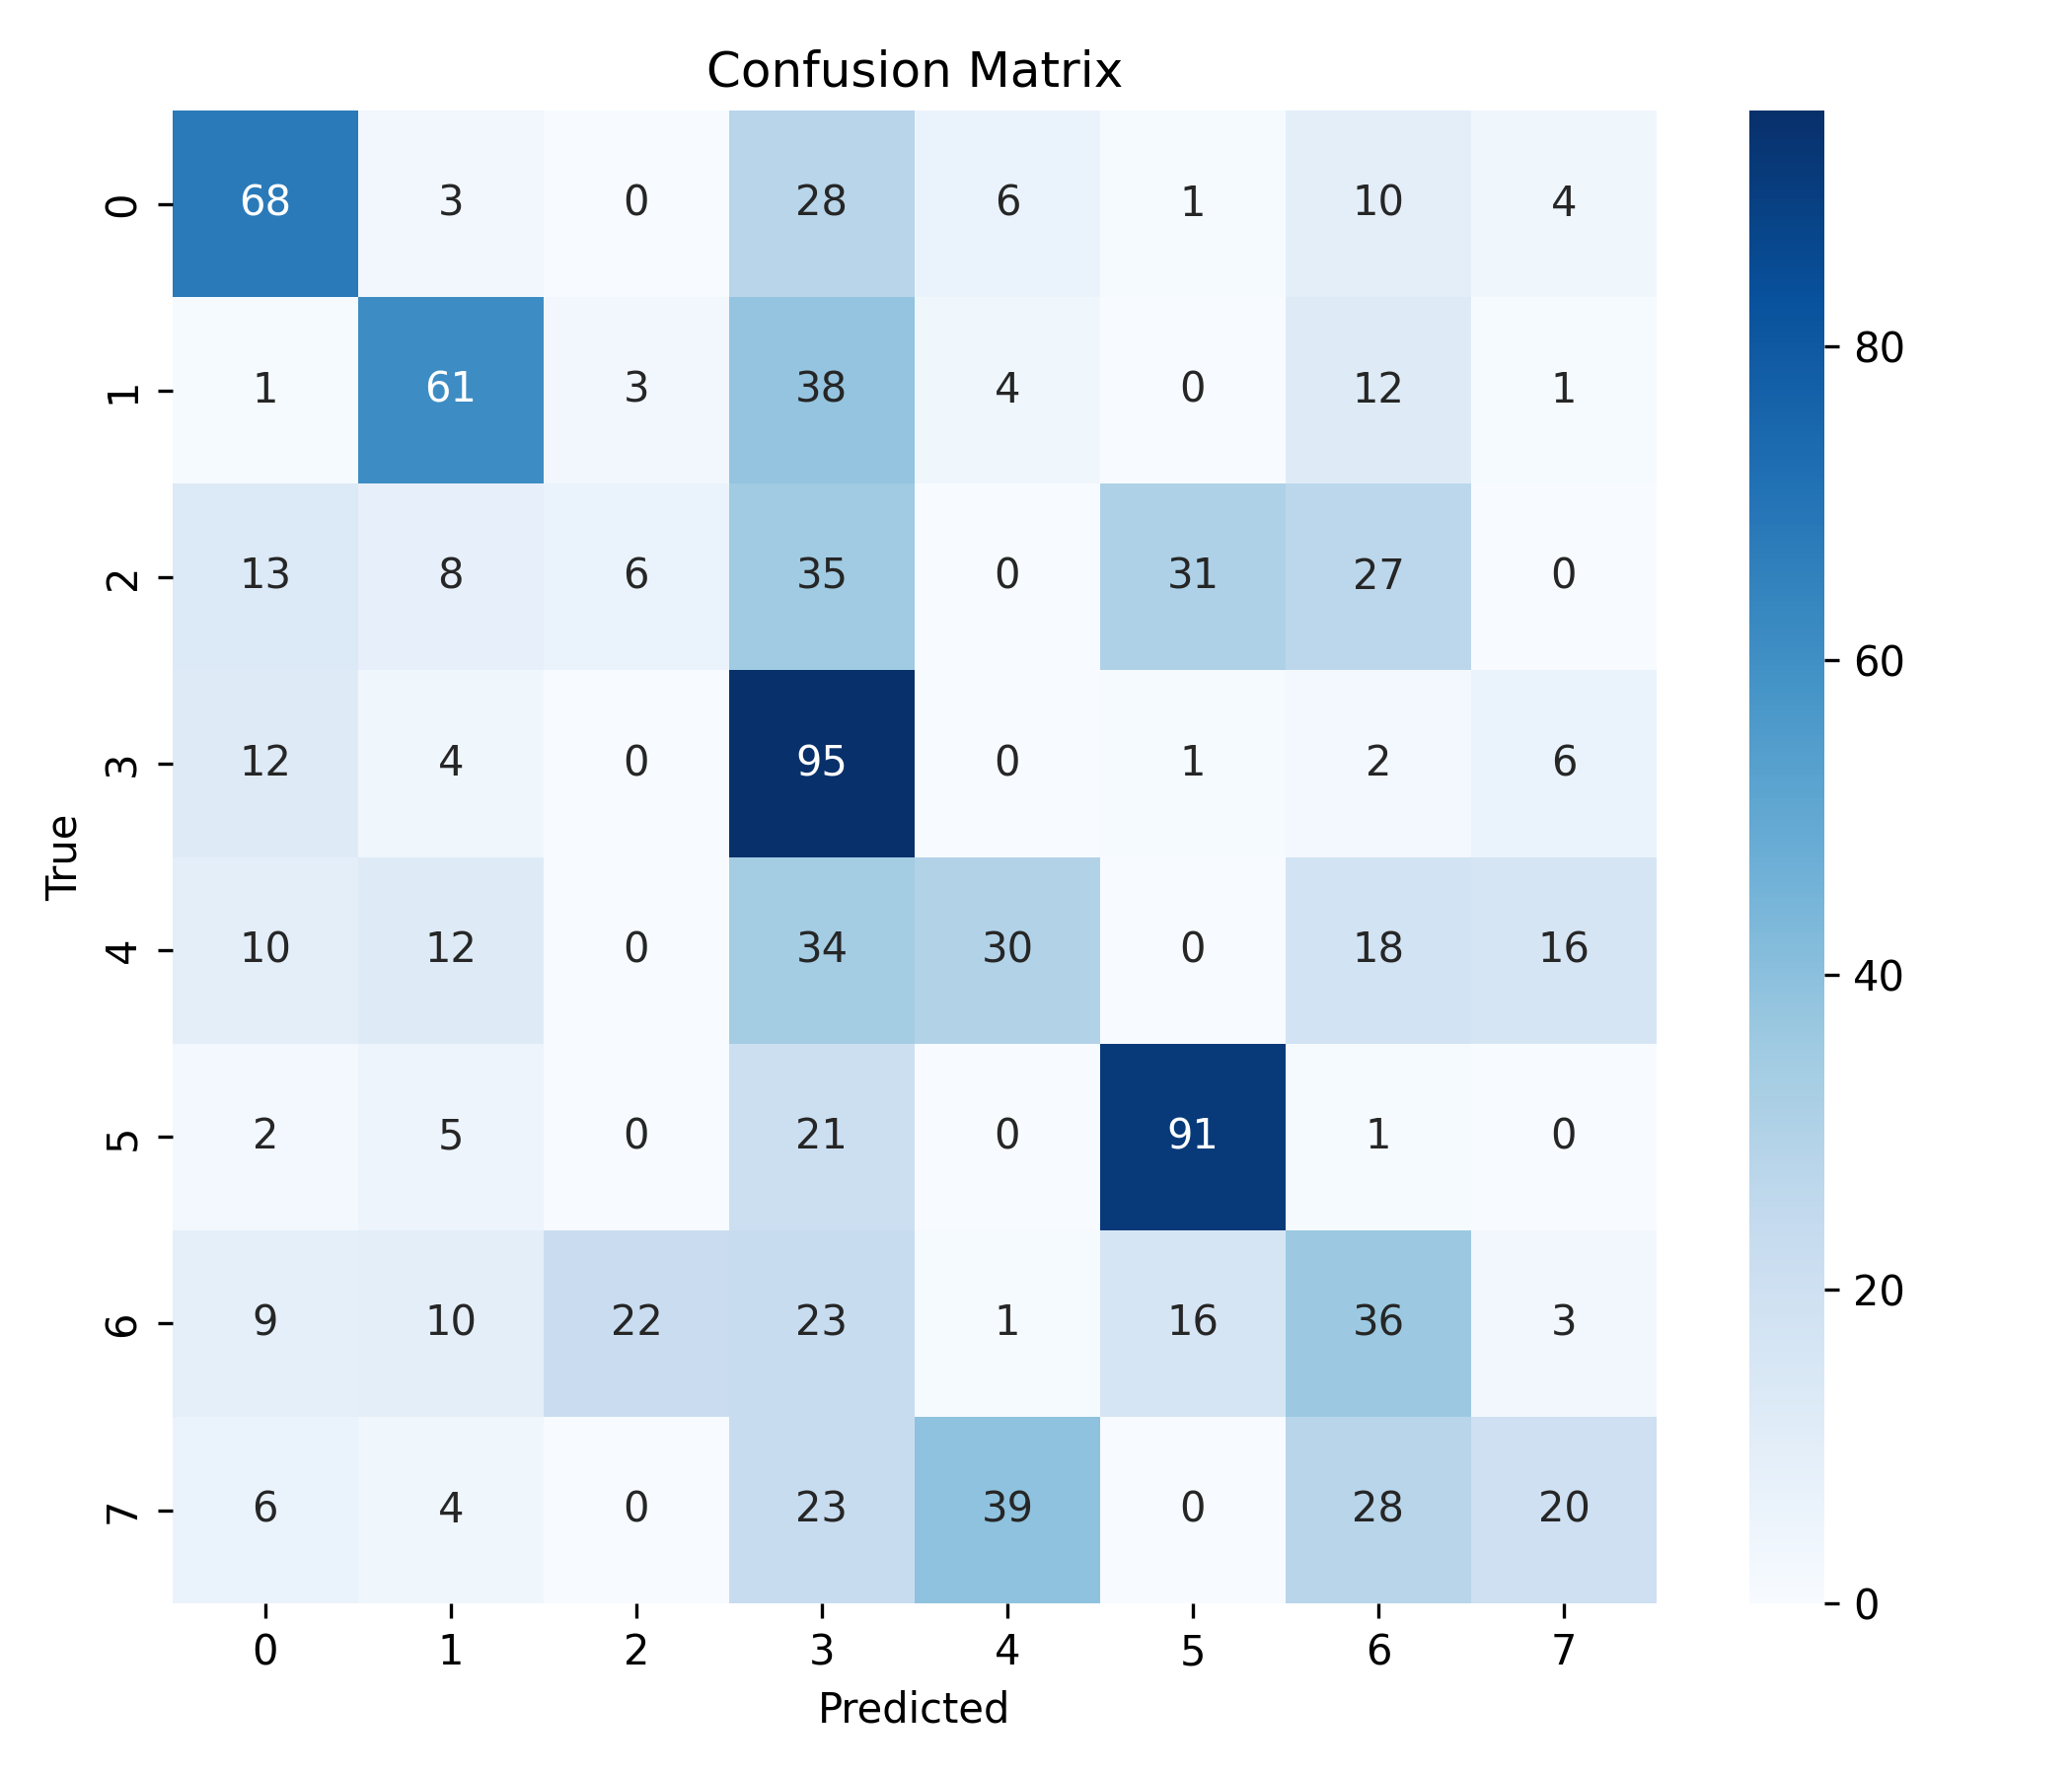

Values plotted in this chart, from the file beside it:
, 0, 1, 2, 3, 4, 5, 6, 7
0, 68, 3, 0, 28, 6, 1, 10, 4
1, 1, 61, 3, 38, 4, 0, 12, 1
2, 13, 8, 6, 35, 0, 31, 27, 0
3, 12, 4, 0, 95, 0, 1, 2, 6
4, 10, 12, 0, 34, 30, 0, 18, 16
5, 2, 5, 0, 21, 0, 91, 1, 0
6, 9, 10, 22, 23, 1, 16, 36, 3
7, 6, 4, 0, 23, 39, 0, 28, 20
